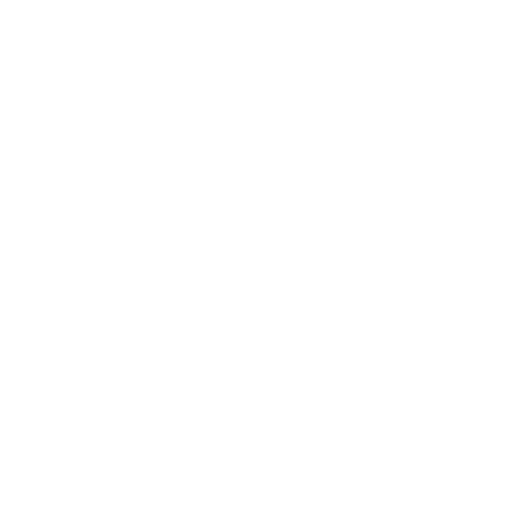
t = 0.00 s
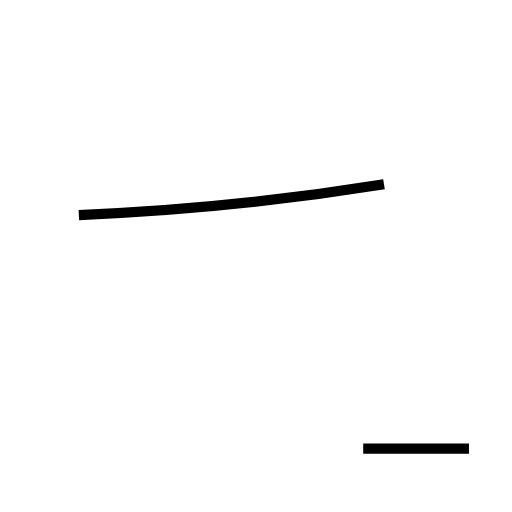
t = 1.21 s
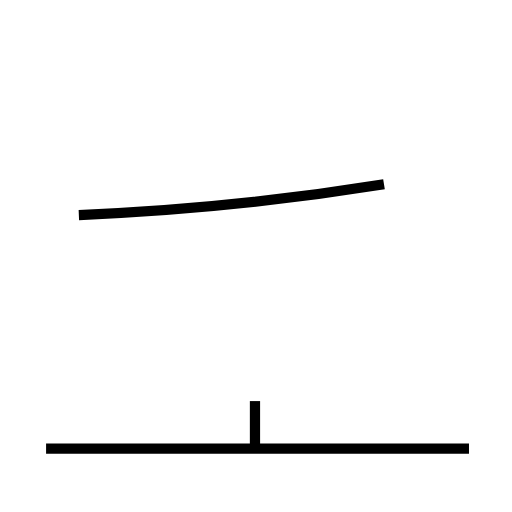
t = 2.27 s
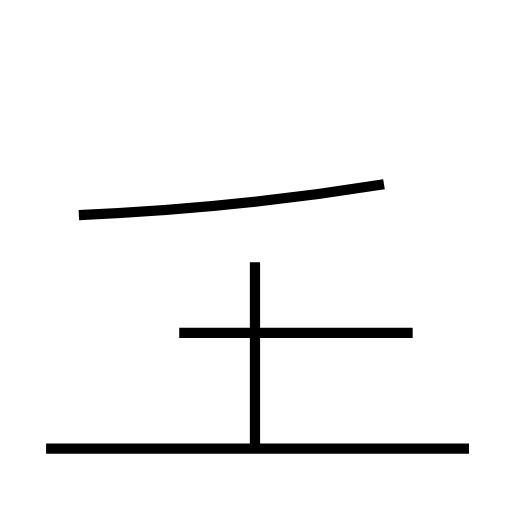
t = 3.37 s
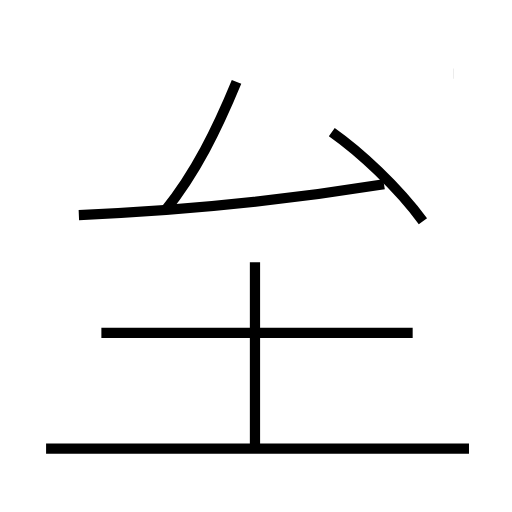
t = 4.40 s
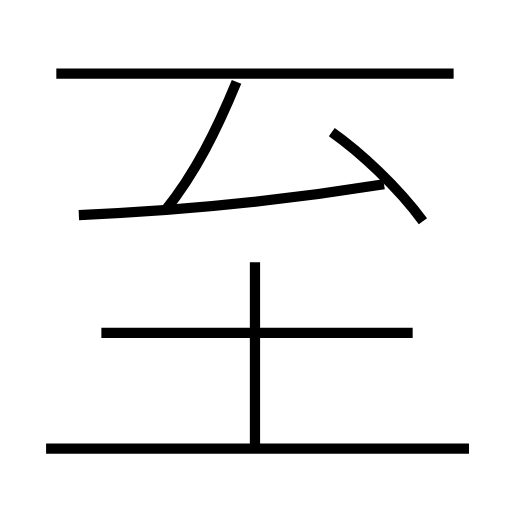
t = 5.57 s

The animated SVG that drew these frames (rendered in a browser with its animation timeline set to each time). Animation: 7 SMIL elements (animate=7); one cycle of 5.57 s.

<?xml version='1.0' encoding='utf-8'?>
<svg viewBox="0.0 -6.0 50.0 50.0" version="1.1" xmlns="http://www.w3.org/2000/svg"><rect x="-1000" y="-1000" width="2000" height="2000" stroke="white" fill="white" /><g style="fill:none;stroke:#000000;stroke-width:1"><path d="M 7.7 -23.0 C 17.4 -23.4 27.6 -24.4 37.5 -26.0 " transform="translate(0.0 38.0)" stroke-dasharray="29.967967387194975" stroke-dashoffset="29.967967387194975"><animate attributeName="stroke-dashoffset" from="29.967967387194975" to="0" dur="0.8990390216158493s" begin="0s" fill="freeze" /></path><path d="M 45.8 -0.2 L 4.5 -0.2 " transform="translate(0.0 38.0)" stroke-dasharray="41.3" stroke-dashoffset="41.3"><animate attributeName="stroke-dashoffset" from="41.3" to="0" dur="1.2389999999999999s" begin="0.8990390216158493s" fill="freeze" /></path><path d="M 24.9 -0.3 L 24.9 -18.4 " transform="translate(0.0 38.0)" stroke-dasharray="18.099999999999998" stroke-dashoffset="18.099999999999998"><animate attributeName="stroke-dashoffset" from="18.099999999999998" to="0" dur="0.5429999999999999s" begin="2.138039021615849s" fill="freeze" /></path><path d="M 40.3 -11.5 L 9.9 -11.5 " transform="translate(0.0 38.0)" stroke-dasharray="30.4" stroke-dashoffset="30.4"><animate attributeName="stroke-dashoffset" from="30.4" to="0" dur="0.9119999999999999s" begin="2.681039021615849s" fill="freeze" /></path><path d="M 16.1 -23.4 C 19.1 -27.1 21.2 -31.4 23.1 -36.0 " transform="translate(0.0 38.0)" stroke-dasharray="14.465748647693843" stroke-dashoffset="14.465748647693843"><animate attributeName="stroke-dashoffset" from="14.465748647693843" to="0" dur="0.43397245943081525s" begin="3.5930390216158488s" fill="freeze" /></path><path d="M 41.3 -22.4 C 38.8 -25.8 35.1 -29.2 32.4 -31.1 " transform="translate(0.0 38.0)" stroke-dasharray="12.492284936698058" stroke-dashoffset="12.492284936698058"><animate attributeName="stroke-dashoffset" from="12.492284936698058" to="0" dur="0.37476854810094173s" begin="4.027011481046664s" fill="freeze" /></path><path d="M 44.3 -36.8 L 5.5 -36.8" transform="translate(0.0 38.0)" stroke-dasharray="38.8" stroke-dashoffset="38.8"><animate attributeName="stroke-dashoffset" from="38.8" to="0" dur="1.164s" begin="4.401780029147606s" fill="freeze" /></path></g></svg>
